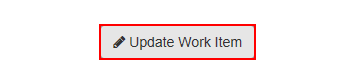
Task: Robotic Enterprise Framework
Workflow: System1_UpdateWorkItem

Step 1: click on the button 'Update Work Item' in window 'ACME System 1 - Work Items'

Step 2: type [in_Comments] into the text box in window 'ACME System 1 - Work Items' (no picture)

Step 3: click on the button in window 'ACME System 1 - Work Items' (no picture)

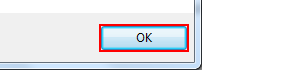
Step 4: click in window 'Message from webpage' (iexplore.exe)

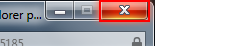
Step 5: click on the push button 'Close' in window 'ACME System 1 - Work Items - Windows Internet Explorer provided *' (iexplore.exe)
